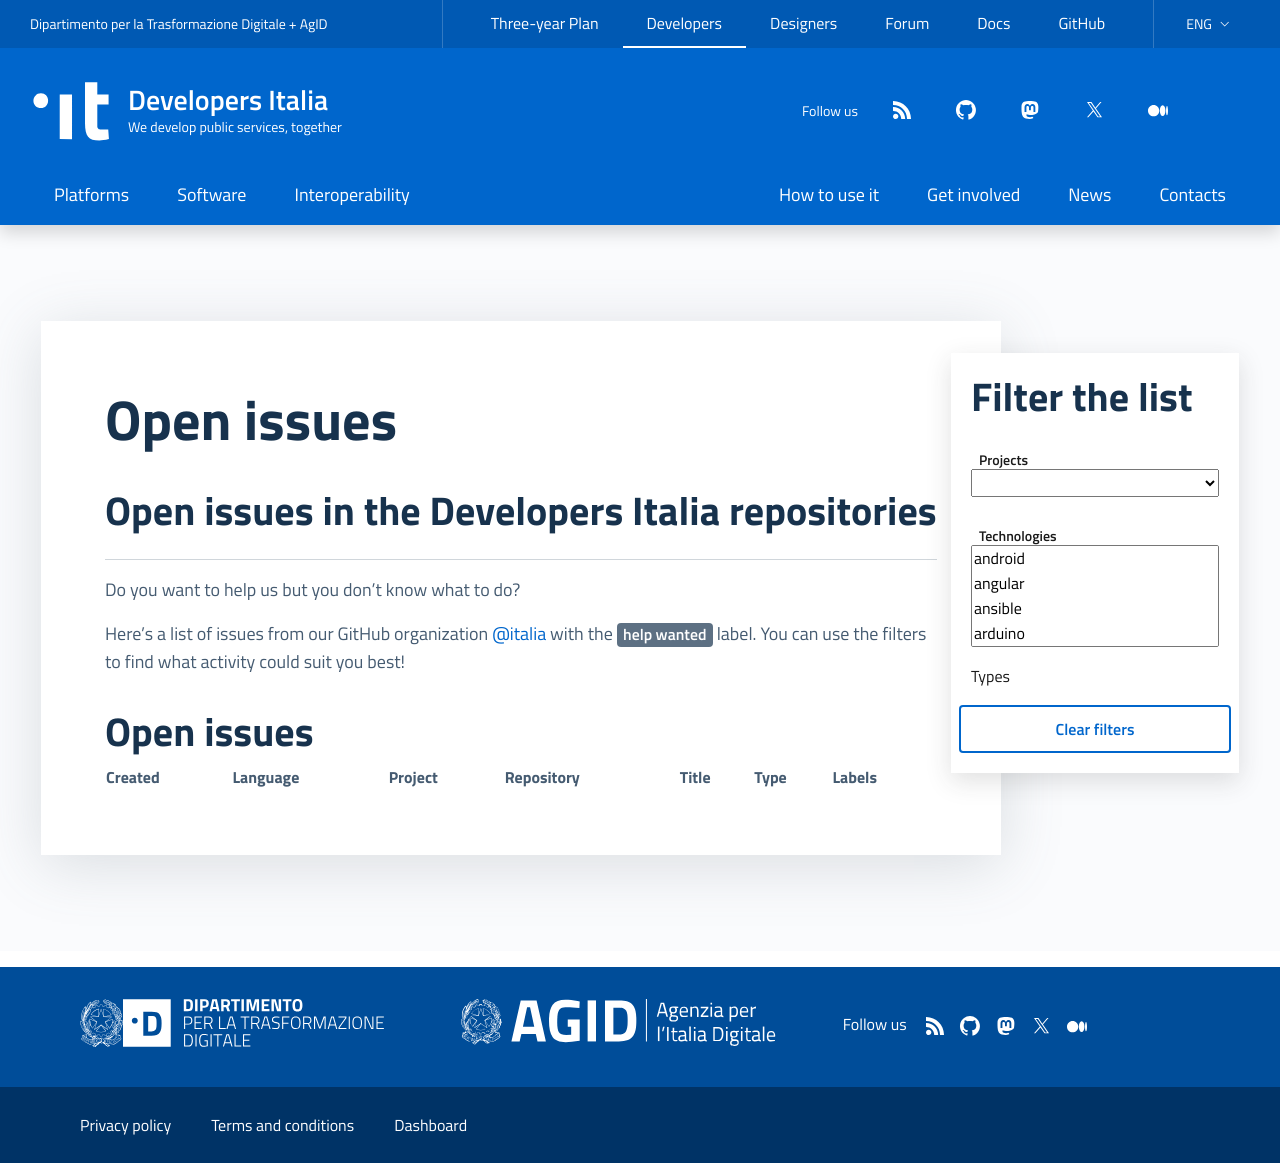

repository: italia/developers.italia.it · page: en/issues.html · generator: jekyll

---
title: Open issues
subtitle: Open issues in the Developers Italia repositories
lang: en
ref:
  it: /it/attivita
layout: github-issues
---

Do you want to help us but you don't know what to do?

Here's a list of issues from our GitHub organization
[@italia](https://github.com/italia "Italia on Github")
with the <span class="badge bg-secondary">help wanted</span> label.
You can use the filters to find what activity could suit you best!

{:.u-textWeight-400 .u-margin-top-l }

## Open issues
